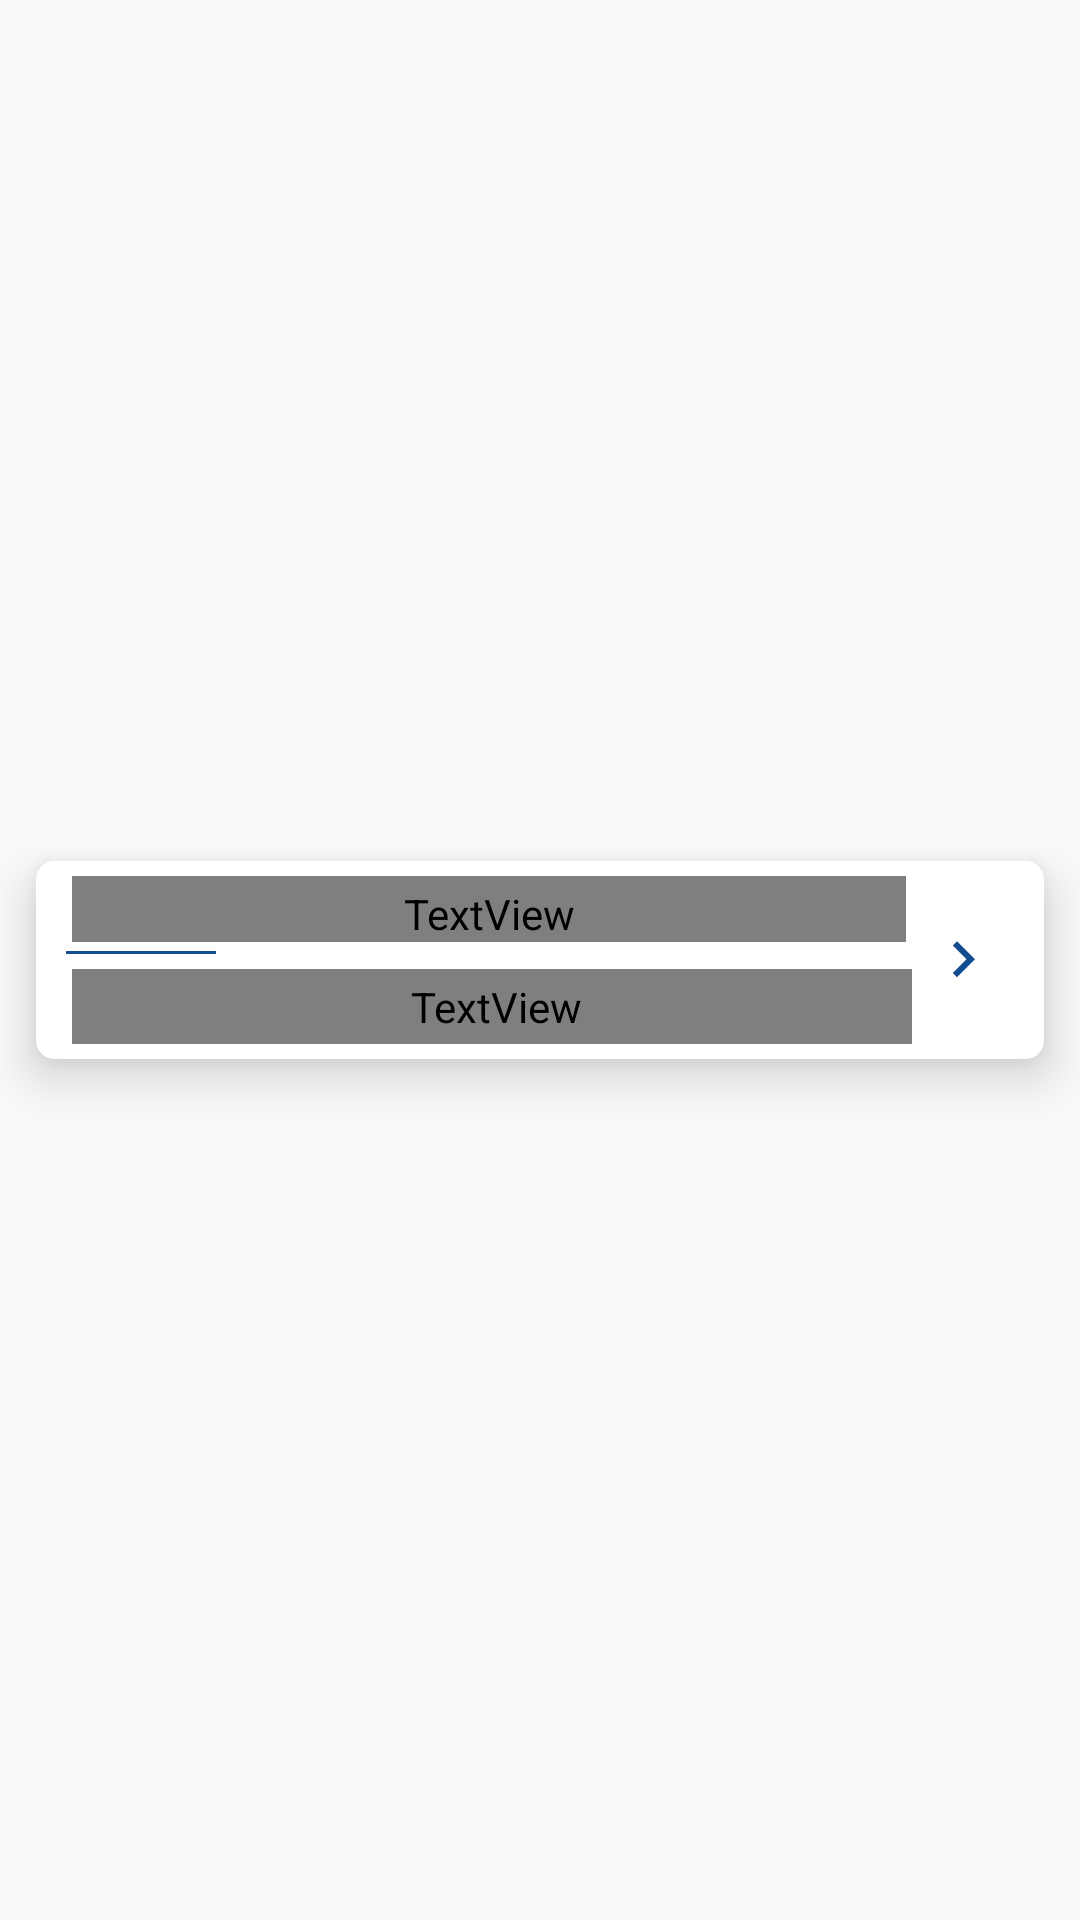

Layout XML and referenced resources for this Android screen:
<!-- AndroidManifest.xml: application theme AppTheme -->
<!-- res/layout/hall_list_item.xml -->
<?xml version="1.0" encoding="utf-8"?>
<android.support.constraint.ConstraintLayout
    xmlns:android="http://schemas.android.com/apk/res/android"
    xmlns:app="http://schemas.android.com/apk/res-auto"
    xmlns:tools="http://schemas.android.com/tools"
    android:layout_width="match_parent"
    android:layout_height="wrap_content">

    <android.support.v7.widget.CardView
        android:layout_width="match_parent"
        android:layout_height="wrap_content"
        app:cardCornerRadius="6dp"
        app:cardElevation="10dp"
        app:cardUseCompatPadding="true"
        app:layout_constraintBottom_toBottomOf="parent"
        app:layout_constraintLeft_toLeftOf="parent"
        app:layout_constraintRight_toRightOf="parent"
        app:layout_constraintTop_toTopOf="parent">

        <LinearLayout
            android:id="@+id/container"
            android:layout_width="match_parent"
            android:layout_height="match_parent"
            android:orientation="vertical"
            android:paddingTop="3dp"
            android:paddingBottom="3dp"
            android:paddingLeft="10dp"
            android:paddingRight="10dp">

            <RelativeLayout
                android:layout_width="match_parent"
                android:layout_height="wrap_content">

                <LinearLayout
                    android:layout_width="wrap_content"
                    android:layout_height="wrap_content"
                    android:layout_alignParentLeft="true"
                    android:layout_centerVertical="true"
                    android:layout_toStartOf="@+id/imageView"
                    android:orientation="vertical">

                    <TextView
                        android:id="@+id/hall_list_name"
                        style="@style/TextStyle_Large_Bold_Accent"
                        android:layout_width="match_parent"
                        android:layout_height="wrap_content"
                        android:layout_marginLeft="2dp"
                        android:layout_marginTop="2dp"
                        android:layout_marginRight="2dp"
                        android:layout_weight="1"
                        android:paddingLeft="3dp"
                        android:paddingTop="3dp"
                        android:paddingRight="3dp" />

                    <View
                        android:layout_width="50dp"
                        android:layout_height="1dp"
                        android:layout_marginTop="3dp"
                        android:layout_marginBottom="3dp"
                        android:background="@color/colorPrimaryDark" />

                    <TextView
                        android:id="@+id/hall_list_count"
                        style="@style/TextStyle_Standart_Accent"
                        android:layout_width="match_parent"
                        android:layout_height="wrap_content"
                        android:layout_marginLeft="2dp"
                        android:layout_marginTop="2dp"
                        android:layout_marginBottom="2dp"
                        android:paddingLeft="3dp"
                        android:paddingTop="3dp"
                        android:paddingBottom="3dp" />

                </LinearLayout>

                <ImageView
                    android:id="@+id/imageView"
                    android:layout_width="wrap_content"
                    android:layout_height="wrap_content"
                    android:layout_alignParentEnd="true"
                    android:layout_centerVertical="true"
                    app:srcCompat="@drawable/ic_keyboard_arrow"
                    tools:ignore="VectorDrawableCompat"
                    android:padding="5dp"/>

            </RelativeLayout>

        </LinearLayout>

    </android.support.v7.widget.CardView>

</android.support.constraint.ConstraintLayout>
<!-- resources referenced by this layout -->
<resources>
  <color name="colorPrimaryDark">#144d8f</color>
  <!-- drawable ic_keyboard_arrow (drawable) -->
  <vector xmlns:android="http://schemas.android.com/apk/res/android"
          android:width="24dp"
          android:height="24dp"
          android:viewportWidth="24.0"
          android:viewportHeight="24.0">
      <path
          android:fillColor="#144d8f"
          android:pathData="M8.59,16.34l4.58,-4.59 -4.58,-4.59L10,5.75l6,6 -6,6z"/>
  </vector>
  <style name="TextStyle_Large_Bold_Accent" parent="android:Widget.TextView">
          <item name="android:textColor">@color/colorAccent</item>
          <item name="android:textSize">@dimen/text_size_large</item>
          <item name="android:fontFamily">@string/font_family_regular</item>
          <item name="android:textStyle">bold</item>
      </style>
  <style name="TextStyle_Standart_Accent" parent="android:Widget.TextView">
          <item name="android:textColor">@color/colorAccent</item>
          <item name="android:textSize">@dimen/text_size_middle</item>
          <item name="android:fontFamily">@string/font_family_regular</item>
      </style>
  <style name="AppTheme" parent="Theme.AppCompat.Light.DarkActionBar">
          
          <item name="colorPrimary">@color/colorPrimary</item>
          <item name="colorPrimaryDark">@color/colorPrimaryDark</item>
          <item name="colorAccent">@color/colorAccent</item>
      </style>
  <color name="colorAccent">#144d8f</color>
  <dimen name="text_size_large">25dp</dimen>
  <dimen name="text_size_middle">16dp</dimen>
  <color name="colorPrimary">#144d8f</color>
</resources>
